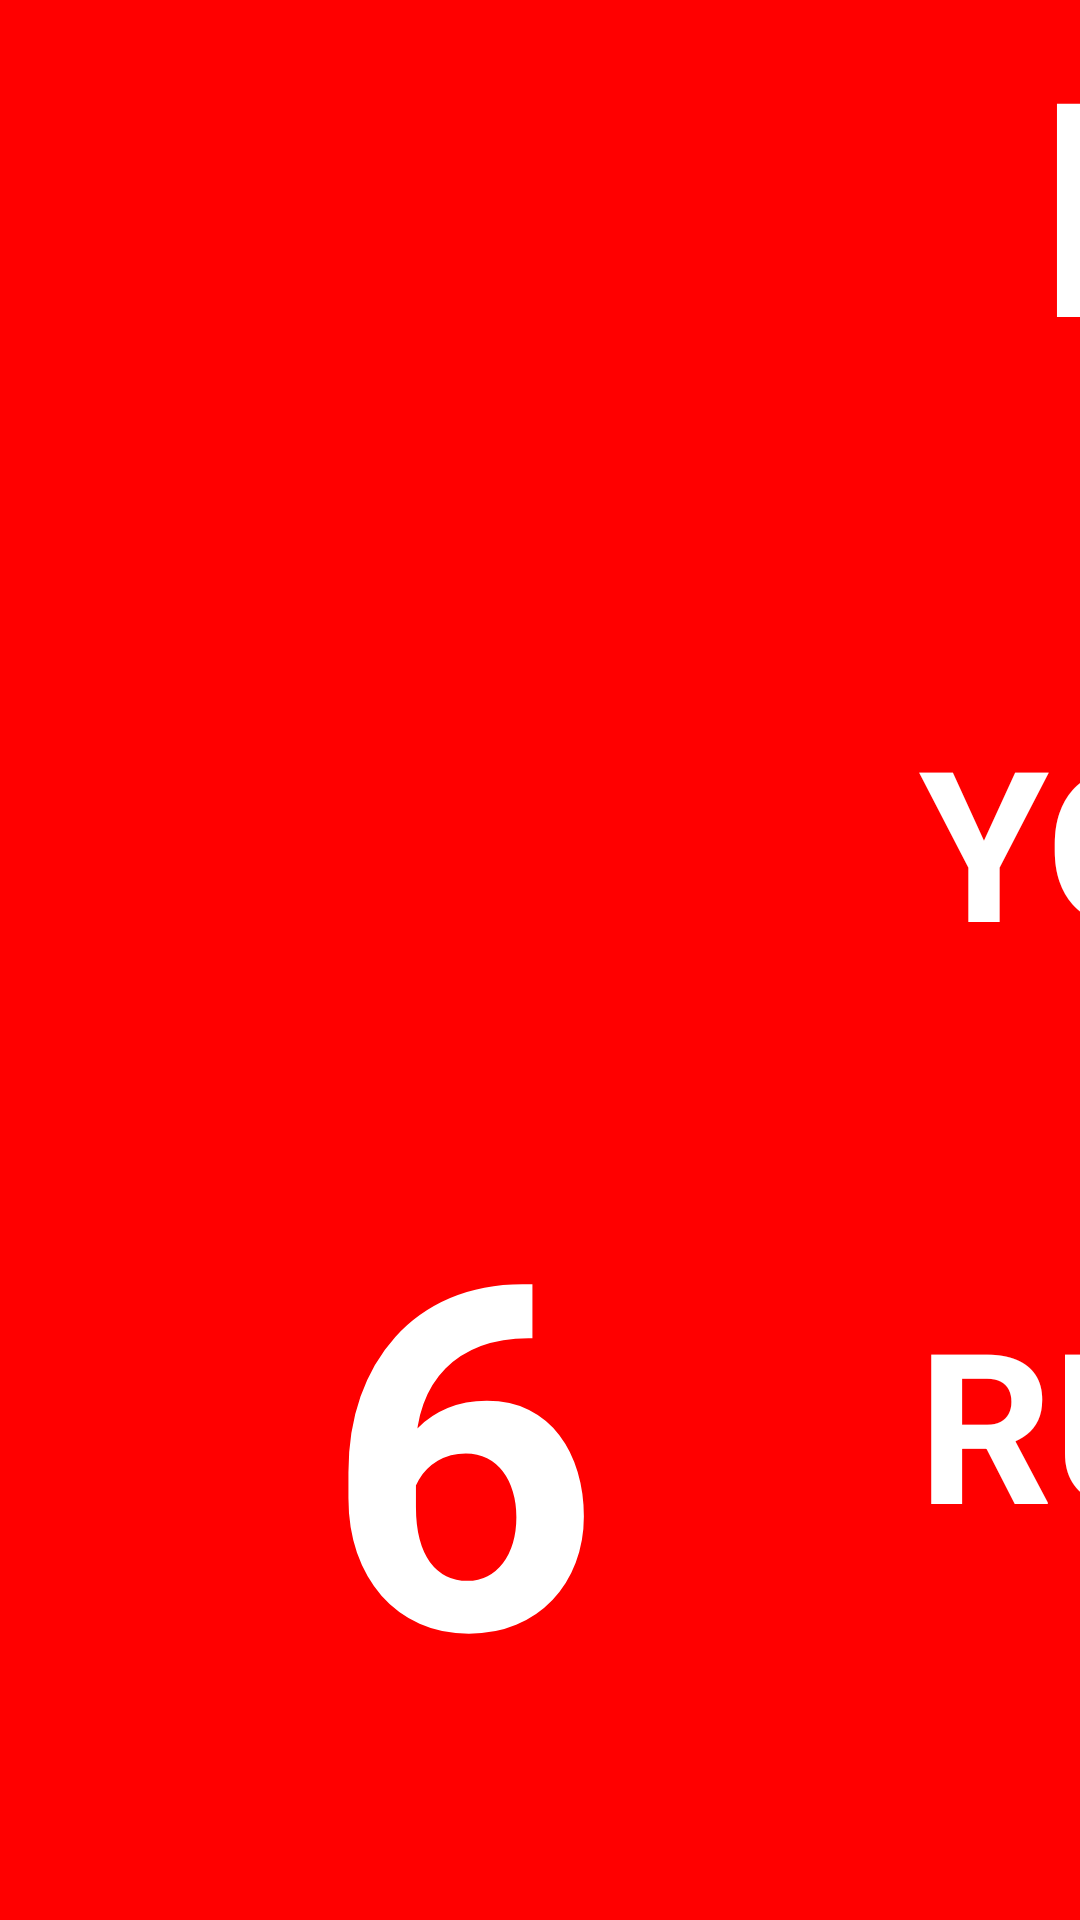

Reconstruct the res/layout file that produces this screen, plus the resources it refers to.
<!-- AndroidManifest.xml: application theme android:Theme.Holo.Light.NoActionBar.Fullscreen -->
<!-- res/layout/screen_chall1.xml -->
<?xml version="1.0" encoding="utf-8"?>

<AbsoluteLayout xmlns:android="http://schemas.android.com/apk/res/android"
    android:layout_width="fill_parent"
    android:layout_height="fill_parent"
    android:background="#ffff0000" >

    <TextView
        android:id="@+id/target"
        android:layout_width="298.0dip"
        android:layout_height="wrap_content"
        android:layout_marginTop="74.0dip"
        android:layout_x="5.0dip"
        android:layout_y="374.0dip"
        android:gravity="center_horizontal"
        android:text="6"
        android:textColor="#ffffffff"
        android:textSize="160.0sp"
        android:textStyle="bold" />

    <TextView
        android:id="@id/textView2"
        android:layout_width="wrap_content"
        android:layout_height="100.0dip"
        android:layout_x="519.0dip"
        android:layout_y="424.0dip"
        android:gravity="center"
        android:text="IN"
        android:textColor="#ffffffff"
        android:textSize="70.0dip"
        android:textStyle="bold" />

    <TextView
        android:id="@id/balls"
        android:layout_width="202.0dip"
        android:layout_height="wrap_content"
        android:layout_marginTop="74.0dip"
        android:layout_x="591.0dip"
        android:layout_y="374.0dip"
        android:gravity="center"
        android:text="1"
        android:textColor="#ffffffff"
        android:textSize="160.0sp"
        android:textStyle="bold" />

    <TextView
        android:id="@+id/textView4"
        android:layout_width="wrap_content"
        android:layout_height="100.0dip"
        android:layout_x="306.0dip"
        android:layout_y="424.0dip"
        android:gravity="center"
        android:text="RUNS"
        android:textColor="#ffffffff"
        android:textSize="70.0dip"
        android:textStyle="bold" />

    <TextView
        android:id="@id/TextView01"
        android:layout_width="600.0dip"
        android:layout_height="100.0dip"
        android:layout_x="170.0dip"
        android:layout_y="230.0dip"
        android:gravity="center"
        android:text="YOU NEED"
        android:textColor="#ffffffff"
        android:textSize="70.0dip"
        android:textStyle="bold" />

    <TextView
        android:id="@id/tv1"
        android:layout_width="600.0dip"
        android:layout_height="wrap_content"
        android:layout_marginTop="74.0dip"
        android:layout_x="176.0dip"
        android:layout_y="0.0dip"
        android:gravity="center"
        android:maxLines="1"
        android:text="NITIN"
        android:textColor="#ffffffff"
        android:textSize="100.0dip"
        android:textStyle="bold" />

    <TextView
        android:id="@+id/textView"
        android:layout_width="wrap_content"
        android:layout_height="100.0dip"
        android:layout_x="788.0dip"
        android:layout_y="424.0dip"
        android:gravity="center"
        android:text="BALLS"
        android:textColor="#ffffffff"
        android:textSize="70.0dip"
        android:textStyle="bold" />

    <ImageView
        android:id="@id/restart"
        android:layout_width="80.0dip"
        android:layout_height="80.0dip"
        android:layout_x="29.0dip"
        android:layout_y="2.0dip"
        android:src="@drawable/home_img" />

    <TextView
        android:id="@id/textView1"
        android:layout_width="wrap_content"
        android:layout_height="wrap_content"
        android:layout_x="722.0dip"
        android:layout_y="139.0dip"
        android:text="Your Score"
        android:textAppearance="?android:textAppearanceSmall"
        android:textColor="#ffffffff"
        android:textSize="50.0sp"
        android:textStyle="bold" />

    <TextView
        android:id="@+id/newtarget"
        android:layout_width="wrap_content"
        android:layout_height="wrap_content"
        android:layout_x="826.0dip"
        android:layout_y="203.0dip"
        android:text="0"
        android:textAppearance="?android:textAppearanceSmall"
        android:textColor="#ffffffff"
        android:textSize="50.0sp"
        android:textStyle="bold" />

    <RelativeLayout
        android:id="@+id/Relative2"
        android:layout_width="fill_parent"
        android:layout_height="fill_parent"
        android:background="#D70000"
        android:visibility="gone" >
		 <TextView
            android:id="@+id/anim"
            android:layout_width="fill_parent"
            android:layout_height="wrap_content"
            android:layout_alignParentLeft="true"
            android:layout_alignParentRight="true"
            android:layout_alignParentTop="true"
            android:text="TOP SCORE"
            android:textColor="#ffffff"
            android:textStyle="bold" />
        
        <VideoView
            android:id="@id/videoView1"
            android:layout_width="fill_parent"
            android:layout_height="fill_parent"
            android:layout_alignParentLeft="true"
            android:layout_alignParentRight="true"
            android:layout_below="@+id/anim"
            android:visibility="gone" />

    </RelativeLayout>

    <TextView
        android:id="@id/ZERO"
        android:layout_width="80.0dip"
        android:layout_height="wrap_content"
        android:layout_x="-11.0dip"
        android:layout_y="645.0dip"
        android:clickable="true"
        android:freezesText="false"
        android:gravity="center"
        android:linksClickable="true"
        android:text="0"
        android:textAppearance="?android:textAppearanceMedium"
        android:textSize="50.0dip"
        android:textStyle="bold|italic"
        android:visibility="gone" />

    <TextView
        android:id="@id/bowl"
        android:layout_width="wrap_content"
        android:layout_height="wrap_content"
        android:layout_x="683.0dip"
        android:layout_y="648.0dip"
        android:clickable="true"
        android:gravity="center"
        android:text="BOWL"
        android:textAppearance="?android:textAppearanceMedium"
        android:textColor="#ffffffff"
        android:textSize="50.0dip"
        android:textStyle="bold" />

    <TextView
        android:id="@id/brek"
        android:layout_width="wrap_content"
        android:layout_height="wrap_content"
        android:layout_x="850.0dip"
        android:layout_y="648.0dip"
        android:clickable="true"
        android:gravity="center"
        android:text="BREAK"
        android:textAppearance="?android:textAppearanceMedium"
        android:textColor="#ffffffff"
        android:textSize="50.0sp"
        android:textStyle="bold" />

    <TextView
        android:id="@id/OUT"
        android:layout_width="wrap_content"
        android:layout_height="wrap_content"
        android:layout_x="387.0dip"
        android:layout_y="645.0dip"
        android:clickable="true"
        android:gravity="center"
        android:text="OUT"
        android:textAppearance="?android:textAppearanceMedium"
        android:textSize="50.0dip"
        android:textStyle="bold"
        android:visibility="gone" />

    <TextView
        android:id="@id/FOUR"
        android:layout_width="80.0dip"
        android:layout_height="wrap_content"
        android:layout_x="181.0dip"
        android:layout_y="645.0dip"
        android:gravity="center"
        android:text="4"
        android:textAppearance="?android:textAppearanceMedium"
        android:textSize="50.0dip"
        android:textStyle="bold|italic"
        android:visibility="gone" />

    <TextView
        android:id="@id/ONE"
        android:layout_width="80.0dip"
        android:layout_height="wrap_content"
        android:layout_x="81.0dip"
        android:layout_y="645.0dip"
        android:clickable="true"
        android:freezesText="false"
        android:gravity="center"
        android:linksClickable="true"
        android:text="1"
        android:textAppearance="?android:textAppearanceMedium"
        android:textSize="50.0dip"
        android:textStyle="bold|italic"
        android:visibility="gone" />

    <TextView
        android:id="@id/SIX"
        android:layout_width="80.0dip"
        android:layout_height="wrap_content"
        android:layout_x="281.0dip"
        android:layout_y="645.0dip"
        android:gravity="center"
        android:text="6"
        android:textAppearance="?android:textAppearanceMedium"
        android:textSize="50.0dip"
        android:textStyle="bold|italic"
        android:visibility="gone" />

    <TextView
        android:id="@id/wide"
        android:layout_width="wrap_content"
        android:layout_height="wrap_content"
        android:layout_x="517.0dip"
        android:layout_y="645.0dip"
        android:gravity="center"
        android:text="WIDE"
        android:textAppearance="?android:textAppearanceMedium"
        android:textSize="50.0dip"
        android:textStyle="bold"
        android:visibility="gone" />
    <TextView
        android:id="@+id/demoanimation"
        android:layout_width="fill_parent"
        android:layout_height="fill_parent"
        android:fontFamily="fonts/TIMES.TTF"
        android:gravity="center"
        android:orientation="vertical"
        android:text="DEMO"
        android:textSize="400dp"
        android:textStyle="bold"
        android:visibility="gone" />

</AbsoluteLayout>
<!-- resources referenced by this layout -->
<resources>

</resources>
